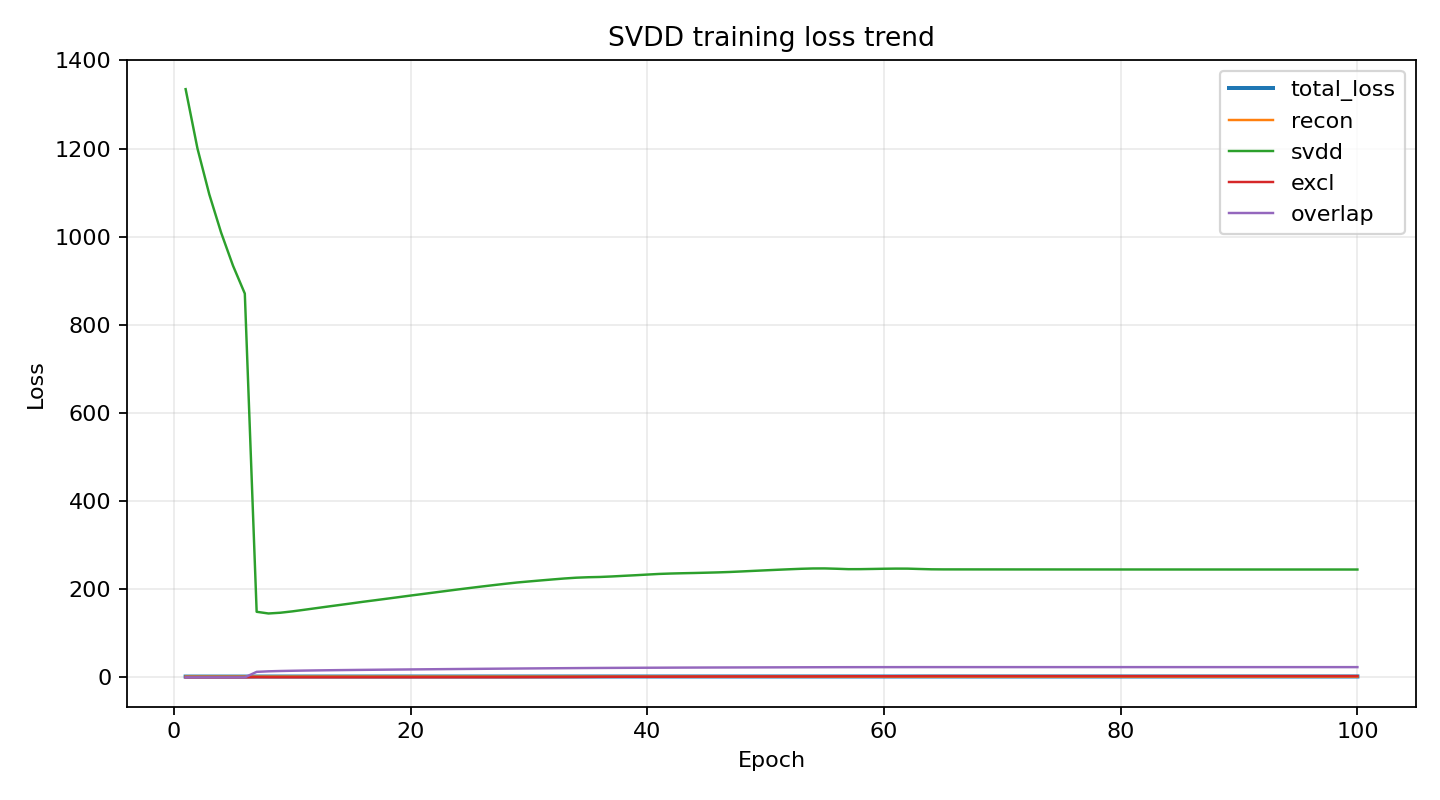

Source data for this figure (header and first rows):
epoch, epoch_total, loss, recon, svdd, excl, overlap, R_mean
1, 100, 1.791, 1.724, 1335, 0.0, 0.0, 0.0
2, 100, 1.784, 1.724, 1200, 0.0, 0.0, 0.0
3, 100, 1.775, 1.721, 1096, 0.0, 0.0, 0.0
4, 100, 1.772, 1.722, 1009, 0.0, 0.0, 0.0
5, 100, 1.768, 1.721, 934.3, 0.0, 0.0, 0.0
6, 100, 1.762, 1.718, 870.9, 0.0, 0.0, 10.11
7, 100, 1.853, 1.719, 148.8, 0.2609, 12.47, 10.71
8, 100, 1.861, 1.716, 144.9, 0.1099, 13.67, 11.07
9, 100, 1.869, 1.717, 146.6, 0.07762, 14.39, 11.34
10, 100, 1.873, 1.716, 149.7, 0.06315, 14.93, 11.56
11, 100, 1.878, 1.716, 153.2, 0.05844, 15.37, 11.75
12, 100, 1.881, 1.715, 156.9, 0.05615, 15.75, 11.92
13, 100, 1.885, 1.716, 160.6, 0.05643, 16.09, 12.07
14, 100, 1.888, 1.715, 164.2, 0.05744, 16.4, 12.22
15, 100, 1.889, 1.713, 167.8, 0.05978, 16.69, 12.36
16, 100, 1.891, 1.712, 171.5, 0.06438, 16.97, 12.49
17, 100, 1.894, 1.713, 174.9, 0.06844, 17.23, 12.62
18, 100, 1.898, 1.714, 178.5, 0.07316, 17.49, 12.74
19, 100, 1.901, 1.713, 182, 0.07765, 17.73, 12.86
20, 100, 1.9, 1.71, 185.6, 0.08349, 17.97, 12.98
21, 100, 1.904, 1.711, 189, 0.09184, 18.21, 13.1
22, 100, 1.906, 1.711, 192.5, 0.1002, 18.45, 13.21
23, 100, 1.907, 1.71, 196, 0.1115, 18.68, 13.33
24, 100, 1.911, 1.711, 199.4, 0.125, 18.91, 13.44
25, 100, 1.91, 1.707, 202.8, 0.1413, 19.13, 13.55
26, 100, 1.915, 1.71, 206.1, 0.159, 19.36, 13.66
27, 100, 1.916, 1.707, 209.2, 0.1832, 19.58, 13.77
28, 100, 1.917, 1.706, 212.3, 0.2152, 19.8, 13.88
29, 100, 1.92, 1.706, 215.2, 0.2596, 20.01, 13.98
30, 100, 1.923, 1.706, 217.6, 0.3449, 20.22, 14.09
31, 100, 1.926, 1.706, 219.9, 0.4307, 20.43, 14.18
32, 100, 1.928, 1.705, 222.2, 0.517, 20.62, 14.28
33, 100, 1.93, 1.705, 224.3, 0.595, 20.81, 14.37
34, 100, 1.933, 1.705, 226.1, 0.7048, 20.99, 14.45
35, 100, 1.937, 1.705, 227.2, 0.8701, 21.16, 14.53
36, 100, 1.94, 1.704, 227.8, 1.068, 21.32, 14.6
37, 100, 1.942, 1.704, 228.9, 1.191, 21.45, 14.66
38, 100, 1.944, 1.704, 230.4, 1.281, 21.58, 14.72
39, 100, 1.943, 1.701, 231.7, 1.336, 21.7, 14.78
40, 100, 1.945, 1.702, 233.2, 1.371, 21.81, 14.83
41, 100, 1.948, 1.703, 234.7, 1.409, 21.92, 14.89
42, 100, 1.953, 1.706, 235.6, 1.478, 22.03, 14.94
43, 100, 1.953, 1.704, 236.3, 1.576, 22.13, 14.98
44, 100, 1.954, 1.704, 236.8, 1.675, 22.22, 15.02
45, 100, 1.954, 1.701, 237.5, 1.766, 22.3, 15.06
46, 100, 1.953, 1.699, 238.2, 1.846, 22.37, 15.09
47, 100, 1.954, 1.699, 239.1, 1.894, 22.44, 15.12
48, 100, 1.957, 1.701, 240.4, 1.919, 22.5, 15.15
49, 100, 1.958, 1.701, 241.6, 1.937, 22.56, 15.19
50, 100, 1.961, 1.703, 242.9, 1.954, 22.63, 15.22
51, 100, 1.958, 1.7, 244.1, 1.972, 22.7, 15.26
52, 100, 1.96, 1.7, 245.3, 1.997, 22.77, 15.29
53, 100, 1.961, 1.7, 246.3, 2.03, 22.84, 15.33
54, 100, 1.959, 1.697, 247.1, 2.077, 22.91, 15.36
55, 100, 1.962, 1.698, 247.2, 2.17, 22.97, 15.39
56, 100, 1.965, 1.7, 246.4, 2.308, 23.03, 15.41
57, 100, 1.965, 1.698, 245.5, 2.443, 23.08, 15.42
58, 100, 1.967, 1.699, 245.5, 2.498, 23.1, 15.44
59, 100, 1.967, 1.699, 246, 2.518, 23.12, 15.45
60, 100, 1.965, 1.696, 246.4, 2.528, 23.15, 15.46
... 40 more rows
